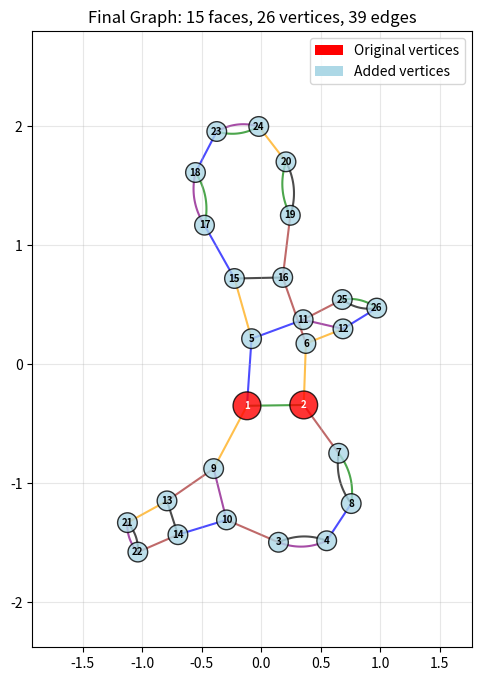

Python code for this plot: (Note: this script raises an exception after producing the figure.)
#!/usr/bin/env python3
# -*- coding: utf-8 -*-

import networkx as nx
import matplotlib.pyplot as plt
import matplotlib.patches as patches
import numpy as np
import random
import time
from collections import defaultdict
import math
import os
from datetime import datetime
import argparse

class PlanarGraphBuilder:
    def __init__(self, target_faces=100, pause_duration=0.5):
        self.target_faces = target_faces
        self.pause_duration = pause_duration
        self.G = nx.MultiGraph()
        self.pos = {}
        self.step_count = 0
        self.vertex_counter = 2
        self.face_count = 3  # Start with 3 faces (including outer face)
        
        # Initialize the starting graph
        self._create_initial_graph()
        
    def _create_initial_graph(self):
        """Create the initial graph with 2 vertices and 3 parallel edges"""
        # Add vertices
        self.G.add_node(1)
        self.G.add_node(2)
        
        # Add three parallel edges
        self.G.add_edge(1, 2, key=0)
        self.G.add_edge(1, 2, key=1) 
        self.G.add_edge(1, 2, key=2)
        
        # Set initial positions
        self.pos[1] = (-1, 0)
        self.pos[2] = (1, 0)
        
    def _get_planar_faces(self):
        """Get actual faces from planar embedding"""
        # Special case for initial graph with 3 parallel edges
        if len(self.G.nodes()) == 2 and len(self.G.edges()) == 3:
            # 3 parallel edges between nodes 1,2 create 3 faces
            edge_list = list(self.G.edges(keys=True))
            print(f"DEBUG: Initial graph - found {len(edge_list)} edges: {edge_list}")
            return [
                [edge_list[0]],  # Face 1 (bounded by first edge)
                [edge_list[1]],  # Face 2 (bounded by second edge)  
                [edge_list[2]]   # Face 3 (bounded by third edge)
            ]
        
        # For more complex graphs, use fallback detection
        return self._fallback_face_detection()
    
    def _fallback_face_detection(self):
        """Fallback face detection for non-planar or problematic graphs"""
        # Special handling for multi-edges - each parallel edge creates its own "face"
        edge_groups = defaultdict(list)
        for u, v, key in self.G.edges(keys=True):
            pair = (min(u, v), max(u, v))
            edge_groups[pair].append((u, v, key))
        
        # Create pseudo-faces from individual edges or edge groups
        faces = []
        for pair, edges in edge_groups.items():
            if len(edges) >= 2:  # Multiple edges between same vertices
                # Each parallel edge becomes its own face
                for edge in edges:
                    faces.append([edge])
            else:
                # Single edge becomes a face
                faces.append(edges)
        
        print(f"DEBUG: Fallback detection found {len(faces)} faces")
        return faces

    def _choose_random_face_and_edges(self):
        """Choose a random face and two random edges from that face"""
        faces = self._get_planar_faces()
        
        print(f"DEBUG: Found {len(faces) if faces else 0} faces")
        if faces:
            print(f"DEBUG: First face: {faces[0]}")
        
        if not faces:
            print("No faces available for selection")
            return None, None, None
        
        # Choose a random face with uniform probability
        chosen_face = random.choice(faces)
        
        # Get edges of the chosen face - simplified logic for our use case
        face_edges = chosen_face  # Since our faces are already lists of edges
        
        if len(face_edges) < 1:
            print("No valid edges found in selected face")
            return None, None, None
        
        # Choose two edges uniformly at random (with replacement)
        edge1 = random.choice(face_edges)
        edge2 = random.choice(face_edges)
        
        return chosen_face, edge1, edge2

    def _subdivide_edge_once(self, u, v, key):
        """Subdivide an edge once by adding one new vertex"""
        # Verify edge exists before trying to remove it
        if not self.G.has_edge(u, v, key):
            print(f"Warning: Edge {u}-{v} with key {key} not found")
            return None, None, None
            
        self.vertex_counter += 1
        new_vertex = self.vertex_counter
        
        # Calculate position for new vertex (midpoint with small random offset)
        pos_u = np.array(self.pos[u])
        pos_v = np.array(self.pos[v])
        midpoint = (pos_u + pos_v) / 2

        # Add small random offset to avoid overlapping vertices
        offset = 0  # No offset; place new vertex exactly at midpoint
        self.pos[new_vertex] = (midpoint + offset).tolist()
        
        # Remove old edge
        self.G.remove_edge(u, v, key)
        
        # Get next available keys
        all_keys = [k for _, _, k in self.G.edges(keys=True)]
        next_key = max(all_keys, default=-1) + 1
        
        # Add two new edges
        self.G.add_edge(u, new_vertex, key=next_key)
        self.G.add_edge(new_vertex, v, key=next_key + 1)
        
        return new_vertex, next_key, next_key + 1
    
    def _subdivide_edge_twice(self, u, v, key):
        """Subdivide an edge twice by adding two new vertices"""
        # Verify edge exists before trying to remove it
        if not self.G.has_edge(u, v, key):
            print(f"Warning: Edge {u}-{v} with key {key} not found")
            return None, None, None, None, None, None
            
        self.vertex_counter += 2
        new_vertex1 = self.vertex_counter - 1
        new_vertex2 = self.vertex_counter
        
        # Calculate positions for new vertices (divide edge into thirds)
        pos_u = np.array(self.pos[u])
        pos_v = np.array(self.pos[v])
        
        # Position new vertices with slight perpendicular offset to create visible separation
        direction = pos_v - pos_u
        if np.linalg.norm(direction) > 0:
            perpendicular = np.array([-direction[1], direction[0]])
            perpendicular = perpendicular / np.linalg.norm(perpendicular)
            offset = perpendicular * 0.1  # Small perpendicular offset
        else:
            offset = np.array([0.1, 0.1])
        
        self.pos[new_vertex1] = (pos_u + (pos_v - pos_u) / 3 + offset * 0.5).tolist()
        self.pos[new_vertex2] = (pos_u + 2 * (pos_v - pos_u) / 3 + offset * 0.5).tolist()
        
        # Remove old edge
        self.G.remove_edge(u, v, key)
        
        # Get next available keys
        all_keys = [k for _, _, k in self.G.edges(keys=True)]
        next_key = max(all_keys, default=-1) + 1
        
        # Add three edges for the subdivided original edge
        self.G.add_edge(u, new_vertex1, key=next_key)
        self.G.add_edge(new_vertex1, new_vertex2, key=next_key + 1)
        self.G.add_edge(new_vertex2, v, key=next_key + 2)
        
        # Connect the two new vertices (this creates the face division)
        self.G.add_edge(new_vertex1, new_vertex2, key=next_key + 3)
        
        return new_vertex1, new_vertex2, next_key, next_key + 1, next_key + 2, next_key + 3
    
    def _perform_iteration_step(self):
        """Perform one iteration of the algorithm"""
        if self.face_count >= self.target_faces:
            return False
            
        self.step_count += 1
        
        # Step 1: Choose a random face and two random edges
        face, edge1, edge2 = self._choose_random_face_and_edges()
        
        if face is None:
            print("No valid face/edge selection available")
            return False
        
        print(f"Step {self.step_count}: Chosen face with {len(face) if hasattr(face, '__len__') else 'unknown'} elements")
        print(f"  Selected edges: {edge1}, {edge2}")
        
        # Step 3: Subdivide edges based on whether they're the same or different
        if edge1 == edge2:
            # Same edge chosen twice: subdivide in three parts and connect new vertices
            u, v, key = edge1
            result = self._subdivide_edge_twice(u, v, key)
            if result[0] is not None:
                print(f"  Subdivided edge {edge1} twice, added vertices {result[0]} and {result[1]}")
            else:
                return True  # Continue but skip this step
        else:
            # Different edges: subdivide each once and connect new vertices
            u1, v1, key1 = edge1
            u2, v2, key2 = edge2
            
            new_v1, _, _ = self._subdivide_edge_once(u1, v1, key1)
            if new_v1 is None:
                return True  # Continue but skip this step
                
            new_v2, _, _ = self._subdivide_edge_once(u2, v2, key2)
            if new_v2 is None:
                return True  # Continue but skip this step
            
            # Position the connecting edge to create a visible face
            pos1 = np.array(self.pos[new_v1])
            pos2 = np.array(self.pos[new_v2])
            
            # Adjust positions slightly to make the new face more visible
            rng = np.random.default_rng(42)
            center_offset = rng.normal(0, 0.08, 2)
            
            self.pos[new_v1] = (pos1 + center_offset * 0.5).tolist()
            self.pos[new_v2] = (pos2 + center_offset * 0.5).tolist()
            
            # Connect the two new vertices
            all_keys = [k for _, _, k in self.G.edges(keys=True)]
            connect_key = max(all_keys, default=-1) + 1
            self.G.add_edge(new_v1, new_v2, key=connect_key)
            
            print(f"  Subdivided edges {edge1} and {edge2}, added vertices {new_v1} and {new_v2}")
        
        # Step 4: Increment face count (each operation adds exactly one face)
        self.face_count += 1
        
        return True
    
    def _apply_spring_layout_adjustment(self):
        """Apply a spring layout to improve the visual appearance while maintaining structure"""
        # Use NetworkX spring layout but initialize with current positions
        try:
            # Create a simple graph for layout computation (remove multi-edges)
            simple_G = nx.Graph()
            for u, v in self.G.edges():
                simple_G.add_edge(u, v)
            
            # Apply spring layout with current positions as starting point
            new_pos = nx.spring_layout(simple_G, pos=self.pos, iterations=20, k=0.5, scale=2)
            
            # Update positions
            for node in new_pos:
                self.pos[node] = new_pos[node]
                
        except Exception as e:
            # If spring layout fails, keep current positions
            pass
    
    def _draw_multigraph(self, ax):
        """Draw the multigraph with separated parallel edges and better planar layout"""
        ax.clear()
        
        if not self.G.nodes():
            return
        
        # Apply spring layout adjustment every few steps for better visualization
        if self.step_count % 3 == 0 and self.step_count > 0:
            self._apply_spring_layout_adjustment()
            
        # Draw nodes
        node_positions = [self.pos[node] for node in self.G.nodes()]
        node_x = [pos[0] for pos in node_positions]
        node_y = [pos[1] for pos in node_positions]
        
        # Use different colors for different node types
        node_colors = []
        node_sizes = []
        for node in self.G.nodes():
            if node <= 2:  # Original vertices
                node_colors.append('red')
                node_sizes.append(400)
            else:  # Added vertices
                node_colors.append('lightblue')
                node_sizes.append(200)
        
        ax.scatter(node_x, node_y, c=node_colors, s=node_sizes, zorder=3, alpha=0.8, edgecolors='black', linewidths=1)
        
        # Label nodes
        for node, (x, y) in self.pos.items():
            ax.annotate(str(node), (x, y), xytext=(0, 0), 
                       textcoords='offset points', ha='center', va='center',
                       fontsize=7, fontweight='bold', zorder=4, color='white' if node <= 2 else 'black')
        
        # Draw edges with better separation for parallel edges
        edge_counts = defaultdict(int)
        for u, v in self.G.edges():
            edge_counts[(min(u,v), max(u,v))] += 1
        
        edge_drawn = defaultdict(int)
        
        # Draw edges with different colors and styles
        for u, v, key in self.G.edges(keys=True):
            u_pos = np.array(self.pos[u])
            v_pos = np.array(self.pos[v])
            
            # Calculate perpendicular offset for parallel edges
            edge_key = (min(u,v), max(u,v))
            total_edges = edge_counts[edge_key]
            edge_num = edge_drawn[edge_key]
            edge_drawn[edge_key] += 1
            
            # Choose edge color based on recency (newer edges are more colorful)
            edge_colors = ['black', 'blue', 'green', 'orange', 'purple', 'brown']
            edge_color = edge_colors[min(key % len(edge_colors), len(edge_colors)-1)]
            edge_alpha = 0.7
            edge_width = 1.5
            
            if total_edges > 1:
                # Create offset for parallel edges
                direction = v_pos - u_pos
                if np.linalg.norm(direction) > 0.001:  # Avoid division by zero
                    perpendicular = np.array([-direction[1], direction[0]])
                    perpendicular = perpendicular / np.linalg.norm(perpendicular)
                    
                    # Spread edges symmetrically
                    offset_distance = min(0.2, np.linalg.norm(direction) * 0.3)
                    if total_edges == 2:
                        offsets = [-0.7, 0.7]
                    elif total_edges == 3:
                        offsets = [-1, 0, 1]
                    elif total_edges == 4:
                        offsets = [-1.5, -0.5, 0.5, 1.5]
                    else:
                        offsets = np.linspace(-2, 2, total_edges)
                    
                    offset = offsets[edge_num] * offset_distance * perpendicular
                    
                    # Create curved path using quadratic Bezier curve
                    control_point = (u_pos + v_pos) / 2 + offset
                    
                    # Draw curved edge
                    t = np.linspace(0, 1, 30)
                    curve_points = []
                    for t_val in t:
                        point = (1-t_val)**2 * u_pos + 2*(1-t_val)*t_val * control_point + t_val**2 * v_pos
                        curve_points.append(point)
                    
                    curve_points = np.array(curve_points)
                    ax.plot(curve_points[:, 0], curve_points[:, 1], 
                           color=edge_color, alpha=edge_alpha, linewidth=edge_width, zorder=1)
                else:
                    # Fallback for very short edges
                    ax.plot([u_pos[0], v_pos[0]], [u_pos[1], v_pos[1]], 
                           color=edge_color, alpha=edge_alpha, linewidth=edge_width, zorder=1)
            else:
                # Straight line for single edges
                ax.plot([u_pos[0], v_pos[0]], [u_pos[1], v_pos[1]], 
                       color=edge_color, alpha=edge_alpha, linewidth=edge_width, zorder=1)
        
        ax.set_title(f'Step {self.step_count}: {self.face_count} faces, {len(self.G.nodes())} vertices, {len(self.G.edges())} edges', fontsize=14, fontweight='bold')
        ax.set_aspect('equal')
        ax.grid(True, alpha=0.3)
        
        # Adjust plot limits to show all nodes with padding
        if node_x and node_y:
            margin = 0.8
            ax.set_xlim(min(node_x) - margin, max(node_x) + margin)
            ax.set_ylim(min(node_y) - margin, max(node_y) + margin)
        
        # Add legend
        from matplotlib.patches import Patch
        legend_elements = [
            Patch(facecolor='red', label='Original vertices'),
            Patch(facecolor='lightblue', label='Added vertices'),
        ]
        ax.legend(handles=legend_elements, loc='upper right', fontsize=10)
    
    def save_graph_for_gephi(self, base_filename=None, output_dir="./graphs"):
        """Save the graph in multiple formats compatible with Gephi"""
        
        # Create output directory if it doesn't exist
        os.makedirs(output_dir, exist_ok=True)
        
        # Generate filename if not provided
        if base_filename is None:
            timestamp = datetime.now().strftime("%Y%m%d_%H%M%S")
            base_filename = f"planar_graph_{self.face_count}faces_{timestamp}"
        
        # Convert MultiGraph to Graph for better Gephi compatibility
        simple_graph = self._convert_to_simple_graph()
        
        # Prepare node and edge attributes for Gephi
        self._prepare_graph_attributes(simple_graph)
        
        saved_files = []
        
        try:
            # Save as GEXF (recommended for Gephi)
            gexf_path = os.path.join(output_dir, f"{base_filename}.gexf")
            nx.write_gexf(simple_graph, gexf_path)
            saved_files.append(gexf_path)
            print(f"Saved GEXF file: {gexf_path}")
        except Exception as e:
            print(f"Error saving GEXF: {e}")
        
        try:
            # Save as GraphML (alternative for Gephi)
            graphml_path = os.path.join(output_dir, f"{base_filename}.graphml")
            nx.write_graphml(simple_graph, graphml_path)
            saved_files.append(graphml_path)
            print(f"Saved GraphML file: {graphml_path}")
        except Exception as e:
            print(f"Error saving GraphML: {e}")
        
        try:
            # Save as GML (simple format)
            gml_path = os.path.join(output_dir, f"{base_filename}.gml")
            nx.write_gml(simple_graph, gml_path)
            saved_files.append(gml_path)
            print(f"Saved GML file: {gml_path}")
        except Exception as e:
            print(f"Error saving GML: {e}")
        
        try:
            # Save edge list with positions as CSV for manual import
            csv_path = os.path.join(output_dir, f"{base_filename}_edges.csv")
            self._save_edge_list_csv(simple_graph, csv_path)
            saved_files.append(csv_path)
            print(f"Saved CSV edge list: {csv_path}")
        except Exception as e:
            print(f"Error saving CSV: {e}")
        
        # Save node positions separately
        try:
            pos_path = os.path.join(output_dir, f"{base_filename}_positions.csv")
            self._save_positions_csv(pos_path)
            saved_files.append(pos_path)
            print(f"Saved positions CSV: {pos_path}")
        except Exception as e:
            print(f"Error saving positions CSV: {e}")
        
        # Save graph statistics
        try:
            stats_path = os.path.join(output_dir, f"{base_filename}_stats.txt")
            self._save_graph_statistics(stats_path)
            saved_files.append(stats_path)
            print(f"Saved statistics: {stats_path}")
        except Exception as e:
            print(f"Error saving statistics: {e}")
        
        return saved_files
    
    def _convert_to_simple_graph(self):
        """Convert MultiGraph to simple Graph for Gephi compatibility"""
        simple_G = nx.Graph()
        
        # Add all nodes with their positions
        for node in self.G.nodes():
            simple_G.add_node(node)
        
        # Add edges (collapse multiple edges between same nodes)
        edge_weights = defaultdict(int)
        for u, v, key in self.G.edges(keys=True):
            edge_weights[(u, v)] += 1
        
        for (u, v), weight in edge_weights.items():
            simple_G.add_edge(u, v, weight=weight, multiplicity=weight)
        
        return simple_G
    
    def _prepare_graph_attributes(self, graph):
        """Add node and edge attributes for better visualization in Gephi"""
        
        # Node attributes
        for node in graph.nodes():
            # Node type (original vs added)
            node_type = "original" if node <= 2 else "added"
            graph.nodes[node]['type'] = node_type
            
            # Position coordinates
            if node in self.pos:
                graph.nodes[node]['x'] = float(self.pos[node][0])
                graph.nodes[node]['y'] = float(self.pos[node][1])
                graph.nodes[node]['z'] = 0.0  # 2D graph
            
            # Node size based on degree
            degree = graph.degree(node)
            graph.nodes[node]['degree'] = degree
            graph.nodes[node]['size'] = max(10, degree * 5)
            
            # Color based on type
            if node_type == "original":
                graph.nodes[node]['color'] = "red"
                graph.nodes[node]['r'] = 255
                graph.nodes[node]['g'] = 0
                graph.nodes[node]['b'] = 0
            else:
                graph.nodes[node]['color'] = "lightblue"
                graph.nodes[node]['r'] = 173
                graph.nodes[node]['g'] = 216
                graph.nodes[node]['b'] = 230
        
        # Edge attributes
        for u, v, data in graph.edges(data=True):
            # Edge weight (number of original parallel edges)
            weight = data.get('weight', 1)
            graph.edges[u, v]['weight'] = weight
            graph.edges[u, v]['thickness'] = min(5, weight)
            
            # Edge color based on weight
            if weight == 1:
                graph.edges[u, v]['color'] = "gray"
            elif weight == 2:
                graph.edges[u, v]['color'] = "blue"
            else:
                graph.edges[u, v]['color'] = "red"
    
    def _save_edge_list_csv(self, graph, filepath):
        """Save edge list as CSV file"""
        with open(filepath, 'w') as f:
            f.write("Source,Target,Weight,Type\n")
            for u, v, data in graph.edges(data=True):
                weight = data.get('weight', 1)
                edge_type = "multiple" if weight > 1 else "single"
                f.write(f"{u},{v},{weight},{edge_type}\n")
    
    def _save_positions_csv(self, filepath):
        """Save node positions as CSV file"""
        with open(filepath, 'w') as f:
            f.write("NodeID,X,Y,Type\n")
            for node, pos in self.pos.items():
                node_type = "original" if node <= 2 else "added"
                f.write(f"{node},{pos[0]},{pos[1]},{node_type}\n")
    
    def _save_graph_statistics(self, filepath):
        """Save detailed graph statistics"""
        # Get analysis results
        analysis = self.check_graph_properties()
        
        with open(filepath, 'w') as f:
            f.write("Planar Graph Statistics\n")
            f.write("=======================\n\n")
            f.write(f"Generation Date: {datetime.now().strftime('%Y-%m-%d %H:%M:%S')}\n")
            f.write(f"Target Faces: {self.target_faces}\n")
            f.write(f"Steps Performed: {self.step_count}\n\n")
            
            f.write("Graph Properties:\n")
            f.write(f"- Vertices (V): {analysis['num_vertices']}\n")
            f.write(f"- Edges (E): {analysis['num_edges']}\n")
            f.write(f"- Faces (F): {analysis['num_faces']}\n")
            f.write(f"- Connected: {analysis['is_connected']}\n")
            f.write(f"- Components: {analysis['num_components']}\n")
            
            # Planarity
            f.write(f"\nPlanarity Analysis:\n")
            f.write(f"- Is Planar: {analysis['is_planar']}\n")
            if not analysis['is_planar'] and analysis['planarity_counterexample']:
                f.write(f"- Kuratowski Subgraph: {list(analysis['planarity_counterexample'].edges())}\n")
            
            # Euler characteristic
            f.write(f"\nEuler's Formula (V - E + F = 2):\n")
            f.write(f"- Euler Characteristic: {analysis['euler_characteristic']}\n")
            f.write(f"- Valid for Planar Graph: {analysis['euler_valid']}\n")
            
            # Regularity
            f.write(f"\nRegularity Analysis:\n")
            f.write(f"- Is 3-Regular: {analysis['is_3_regular']}\n")
            f.write(f"- Degree Range: {analysis['degree_distribution']['min']} - {analysis['degree_distribution']['max']}\n")
            f.write(f"- Unique Degrees: {analysis['degree_distribution']['unique_degrees']}\n")
            
            # Degree distribution
            degrees = [self.G.degree(node) for node in self.G.nodes()]
            f.write(f"\nDetailed Degree Distribution:\n")
            f.write(f"- Min degree: {min(degrees) if degrees else 0}\n")
            f.write(f"- Max degree: {max(degrees) if degrees else 0}\n")
            f.write(f"- Average degree: {np.mean(degrees) if degrees else 0:.2f}\n")
            
            # 4-coloring relevance
            f.write(f"\n4-Coloring Theorem Relevance:\n")
            if analysis['is_planar']:
                f.write(f"- 4-colorable: YES (planar graph)\n")
                if analysis['is_3_regular']:
                    f.write(f"- 3-colorable: YES (3-regular planar graph)\n")
                else:
                    f.write(f"- 3-colorable: UNKNOWN (not 3-regular)\n")
            else:
                f.write(f"- 4-colorable: UNKNOWN (not planar)\n")
            
            # Node types
            original_nodes = [n for n in self.G.nodes() if n <= 2]
            added_nodes = [n for n in self.G.nodes() if n > 2]
            f.write(f"\nNode Types:\n")
            f.write(f"- Original nodes: {len(original_nodes)} {original_nodes}\n")
            f.write(f"- Added nodes: {len(added_nodes)}\n")
            
            # Multi-edge information
            edge_multiplicities = defaultdict(int)
            for u, v in self.G.edges():
                edge_multiplicities[(min(u,v), max(u,v))] += 1
            
            f.write(f"\nEdge Multiplicities:\n")
            for mult in range(1, max(edge_multiplicities.values()) + 1 if edge_multiplicities else 1):
                count = sum(1 for m in edge_multiplicities.values() if m == mult)
                if count > 0:
                    f.write(f"- {count} edge pair(s) with {mult} parallel edge(s)\n")

    def check_graph_properties(self):
        """Check and report graph properties: planarity, regularity, connectivity"""
        results = {}
        
        # Convert to simple graph for planarity check
        simple_G = nx.Graph()
        for u, v in self.G.edges():
            if not simple_G.has_edge(u, v):
                simple_G.add_edge(u, v)
        
        # Check planarity on simple graph
        is_planar, counterexample = nx.check_planarity(simple_G, counterexample=True)
        results['is_planar'] = is_planar
        results['planarity_counterexample'] = counterexample if not is_planar else None
        
        # Check 3-regularity (all vertices have degree 3)
        degrees = dict(self.G.degree())
        degree_values = list(degrees.values())
        results['degrees'] = degrees
        results['is_3_regular'] = all(degree == 3 for degree in degree_values)
        results['degree_distribution'] = {
            'min': min(degree_values) if degree_values else 0,
            'max': max(degree_values) if degree_values else 0,
            'unique_degrees': sorted(set(degree_values))
        }
        
        # Check connectivity
        results['is_connected'] = nx.is_connected(self.G)
        results['num_components'] = nx.number_connected_components(self.G)
        
        # Additional graph properties
        results['num_vertices'] = len(self.G.nodes())
        results['num_edges'] = len(self.G.edges())
        results['num_faces'] = self.face_count
        
        # Euler characteristic
        V, E, F = results['num_vertices'], results['num_edges'], results['num_faces']
        results['euler_characteristic'] = V - E + F
        results['euler_valid'] = (V - E + F == 2)  # Should be 2 for connected planar graphs
        
        # Face distribution analysis
        try:
            faces = self._get_planar_faces()
            if faces:
                face_sizes = []
                for face in faces:
                    if isinstance(face[0], tuple):
                        # Fallback format
                        face_sizes.append(len(face))
                    else:
                        # Proper face format
                        face_sizes.append(len(face))
                
                results['face_sizes'] = face_sizes
                results['face_size_distribution'] = {
                    'min': min(face_sizes) if face_sizes else 0,
                    'max': max(face_sizes) if face_sizes else 0,
                    'avg': np.mean(face_sizes) if face_sizes else 0,
                    'unique_sizes': sorted(set(face_sizes))
                }
            else:
                results['face_sizes'] = []
                results['face_size_distribution'] = {'min': 0, 'max': 0, 'avg': 0, 'unique_sizes': []}
        except Exception as e:
            print(f"Error analyzing face sizes: {e}")
            results['face_sizes'] = []
            results['face_size_distribution'] = {'min': 0, 'max': 0, 'avg': 0, 'unique_sizes': []}
        
        return results
    
    def print_graph_analysis(self, results):
        """Print detailed analysis of graph properties"""
        print("\n" + "="*50)
        print("GRAPH PROPERTY ANALYSIS")
        print("="*50)
        
        # Basic properties
        print(f"Vertices (V): {results['num_vertices']}")
        print(f"Edges (E): {results['num_edges']}")
        print(f"Faces (F): {results['num_faces']}")
        print(f"Connected: {'✓' if results['is_connected'] else '✗'}")
        print(f"Components: {results['num_components']}")
        
        # Face analysis
        if 'face_size_distribution' in results:
            face_dist = results['face_size_distribution']
            print(f"\nFACE SIZE ANALYSIS:")
            print(f"Face count detected: {len(results.get('face_sizes', []))}")
            print(f"Face sizes: {face_dist['min']} - {face_dist['max']} (avg: {face_dist['avg']:.1f})")
            print(f"Unique face sizes: {face_dist['unique_sizes']}")
        
        # Planarity check
        print(f"\nPLANARITY CHECK:")
        if results['is_planar']:
            print("✓ Graph is PLANAR")
        else:
            print("✗ Graph is NOT PLANAR")
            if results['planarity_counterexample']:
                print(f"  Counterexample (Kuratowski subgraph): {list(results['planarity_counterexample'].edges())}")
        
        # Euler's formula check
        print(f"\nEULER'S FORMULA CHECK (V - E + F = 2):")
        euler_char = results['euler_characteristic']
        if results['euler_valid']:
            print(f"✓ Euler characteristic: {euler_char} = 2 (VALID)")
        else:
            print(f"✗ Euler characteristic: {euler_char} ≠ 2 (INVALID)")
            if results['is_planar'] and results['is_connected']:
                print("  Warning: Connected planar graph should have χ = 2")
        
        # 3-regularity check
        print(f"\n3-REGULARITY CHECK:")
        if results['is_3_regular']:
            print("✓ Graph is 3-REGULAR (all vertices have degree 3)")
        else:
            print("✗ Graph is NOT 3-regular")
            degrees = results['degrees']
            degree_dist = results['degree_distribution']
            print(f"  Degree range: {degree_dist['min']} - {degree_dist['max']}")
            print(f"  Unique degrees: {degree_dist['unique_degrees']}")
            
            # Show vertices that don't have degree 3
            non_regular = {v: d for v, d in degrees.items() if d != 3}
            if non_regular:
                print(f"  Vertices with degree ≠ 3: {dict(sorted(non_regular.items()))}")
        
        # Summary for 4-coloring relevance
        print(f"\n4-COLORING THEOREM RELEVANCE:")
        if results['is_planar']:
            print("✓ Graph is planar - 4-coloring theorem applies")
            if results['is_3_regular']:
                print("✓ Graph is 3-regular - additional constraints for coloring")
                print("  Note: 3-regular planar graphs are 3-colorable")
            else:
                print("  Graph is not 3-regular but still 4-colorable (planar)")
        else:
            print("✗ Graph is not planar - 4-coloring theorem does not apply")
            print("  Graph may require more than 4 colors")

    def run_algorithm(self, show_visualization=True, save_final=True, output_dir="./graphs"):
        """Run the complete algorithm with optional visualization and saving"""
        if show_visualization:
            plt.ion()
            fig, ax = plt.subplots(figsize=(12, 8))
            
            # Draw initial graph
            self._draw_multigraph(ax)
            plt.draw()
            plt.pause(self.pause_duration)
        
        print(f"Starting algorithm: Target = {self.target_faces} faces")
        print(f"Initial state: {self.face_count} faces, {len(self.G.nodes())} vertices, {len(self.G.edges())} edges")
        
        # Run iterations
        while self.face_count < self.target_faces:
            if not self._perform_iteration_step():
                break
                
            if show_visualization:
                self._draw_multigraph(ax)
                plt.draw()
                plt.pause(self.pause_duration)
            
            # Print progress every 5 steps
            if self.step_count % 5 == 0:
                print(f"Step {self.step_count}: {self.face_count} faces, {len(self.G.nodes())} vertices, {len(self.G.edges())} edges")
        
        print(f"\nAlgorithm completed!")
        print(f"Final state: {self.face_count} faces, {len(self.G.nodes())} vertices, {len(self.G.edges())} edges")
        print(f"Total steps: {self.step_count}")
        
        # Verify Euler's formula: V - E + F = 2 (for connected planar graph)
        V, E, F = len(self.G.nodes()), len(self.G.edges()), self.face_count
        euler_char = V - E + F
        print(f"Euler characteristic (V - E + F): {euler_char} (should be 2 for connected planar graph)")

        # Comprehensive graph property analysis
        analysis_results = self.check_graph_properties()
        self.print_graph_analysis(analysis_results)
        
        if show_visualization:
            self._draw_multigraph(ax)
            plt.title(f'Final Graph: {self.face_count} faces, {len(self.G.nodes())} vertices, {len(self.G.edges())} edges')
            plt.show()
        
        # Save the final graph
        if save_final:
            print(f"\nSaving final graph for Gephi...")
            saved_files = self.save_graph_for_gephi(output_dir=output_dir)
            print(f"Saved {len(saved_files)} files for Gephi import")
        
        return self.G, self.face_count, self.pos, analysis_results

def main():
    """Main function to run the planar graph builder"""
    parser = argparse.ArgumentParser(
        description="Generate a planar graph using face subdivision algorithm"
    )
    parser.add_argument(
        "target_faces",
        nargs="?",
        type=int,
        default=15,
        help="Target number of faces to generate (default: 15)"
    )
    parser.add_argument(
        "--pause",
        type=float,
        default=1.0,
        help="Pause duration between visualization steps in seconds (default: 1.0)"
    )
    parser.add_argument(
        "--no-viz",
        action="store_true",
        help="Skip visualization and run algorithm only"
    )
    parser.add_argument(
        "--no-save",
        action="store_true",
        help="Skip saving the final graph"
    )
    parser.add_argument(
        "--output-dir",
        type=str,
        default="/Users/mario.stefanutti/mario/programming/4ct/maps-coloring-python/python-tests/networkx/graphs",
        help="Output directory for saved graphs"
    )
    parser.add_argument(
        "--seed",
        type=int,
        default=None,
        help="Random seed for reproducible results"
    )
    
    args = parser.parse_args()
    
    # Set random seed if provided
    if args.seed is not None:
        random.seed(args.seed)
        np.random.seed(args.seed)
        print(f"Using random seed: {args.seed}")
    
    print("Planar Graph Builder")
    print("===================")
    print(f"Target faces: {args.target_faces}")
    print(f"Visualization: {'Disabled' if args.no_viz else 'Enabled'}")
    print(f"Save results: {'Disabled' if args.no_save else 'Enabled'}")
    if not args.no_save:
        print(f"Output directory: {args.output_dir}")
    print()
    
    # Create and run the algorithm
    builder = PlanarGraphBuilder(
        target_faces=args.target_faces, 
        pause_duration=args.pause
    )
    
    graph, final_faces, positions, analysis = builder.run_algorithm(
        show_visualization=not args.no_viz, 
        save_final=not args.no_save, 
        output_dir=args.output_dir
    )
    
    # Print final statistics
    print(f"\nFinal Graph Statistics:")
    print(f"- Vertices: {len(graph.nodes())}")
    print(f"- Edges: {len(graph.edges())}")
    print(f"- Faces: {final_faces}")
    print(f"- Planar: {'Yes' if analysis['is_planar'] else 'No'}")
    print(f"- 3-Regular: {'Yes' if analysis['is_3_regular'] else 'No'}")
    print(f"- 4-Colorable: {'Yes' if analysis['is_planar'] else 'Unknown'}")
    
    if not args.no_save:
        # Additional save option with custom filename
        print(f"\nFiles saved to: {args.output_dir}")
        print("You can now import these files into Gephi:")
        print("1. Use the .gexf file for best compatibility")
        print("2. Use the .graphml file as an alternative")
        print("3. The CSV files can be used for manual data import")

if __name__ == "__main__":
    main()
